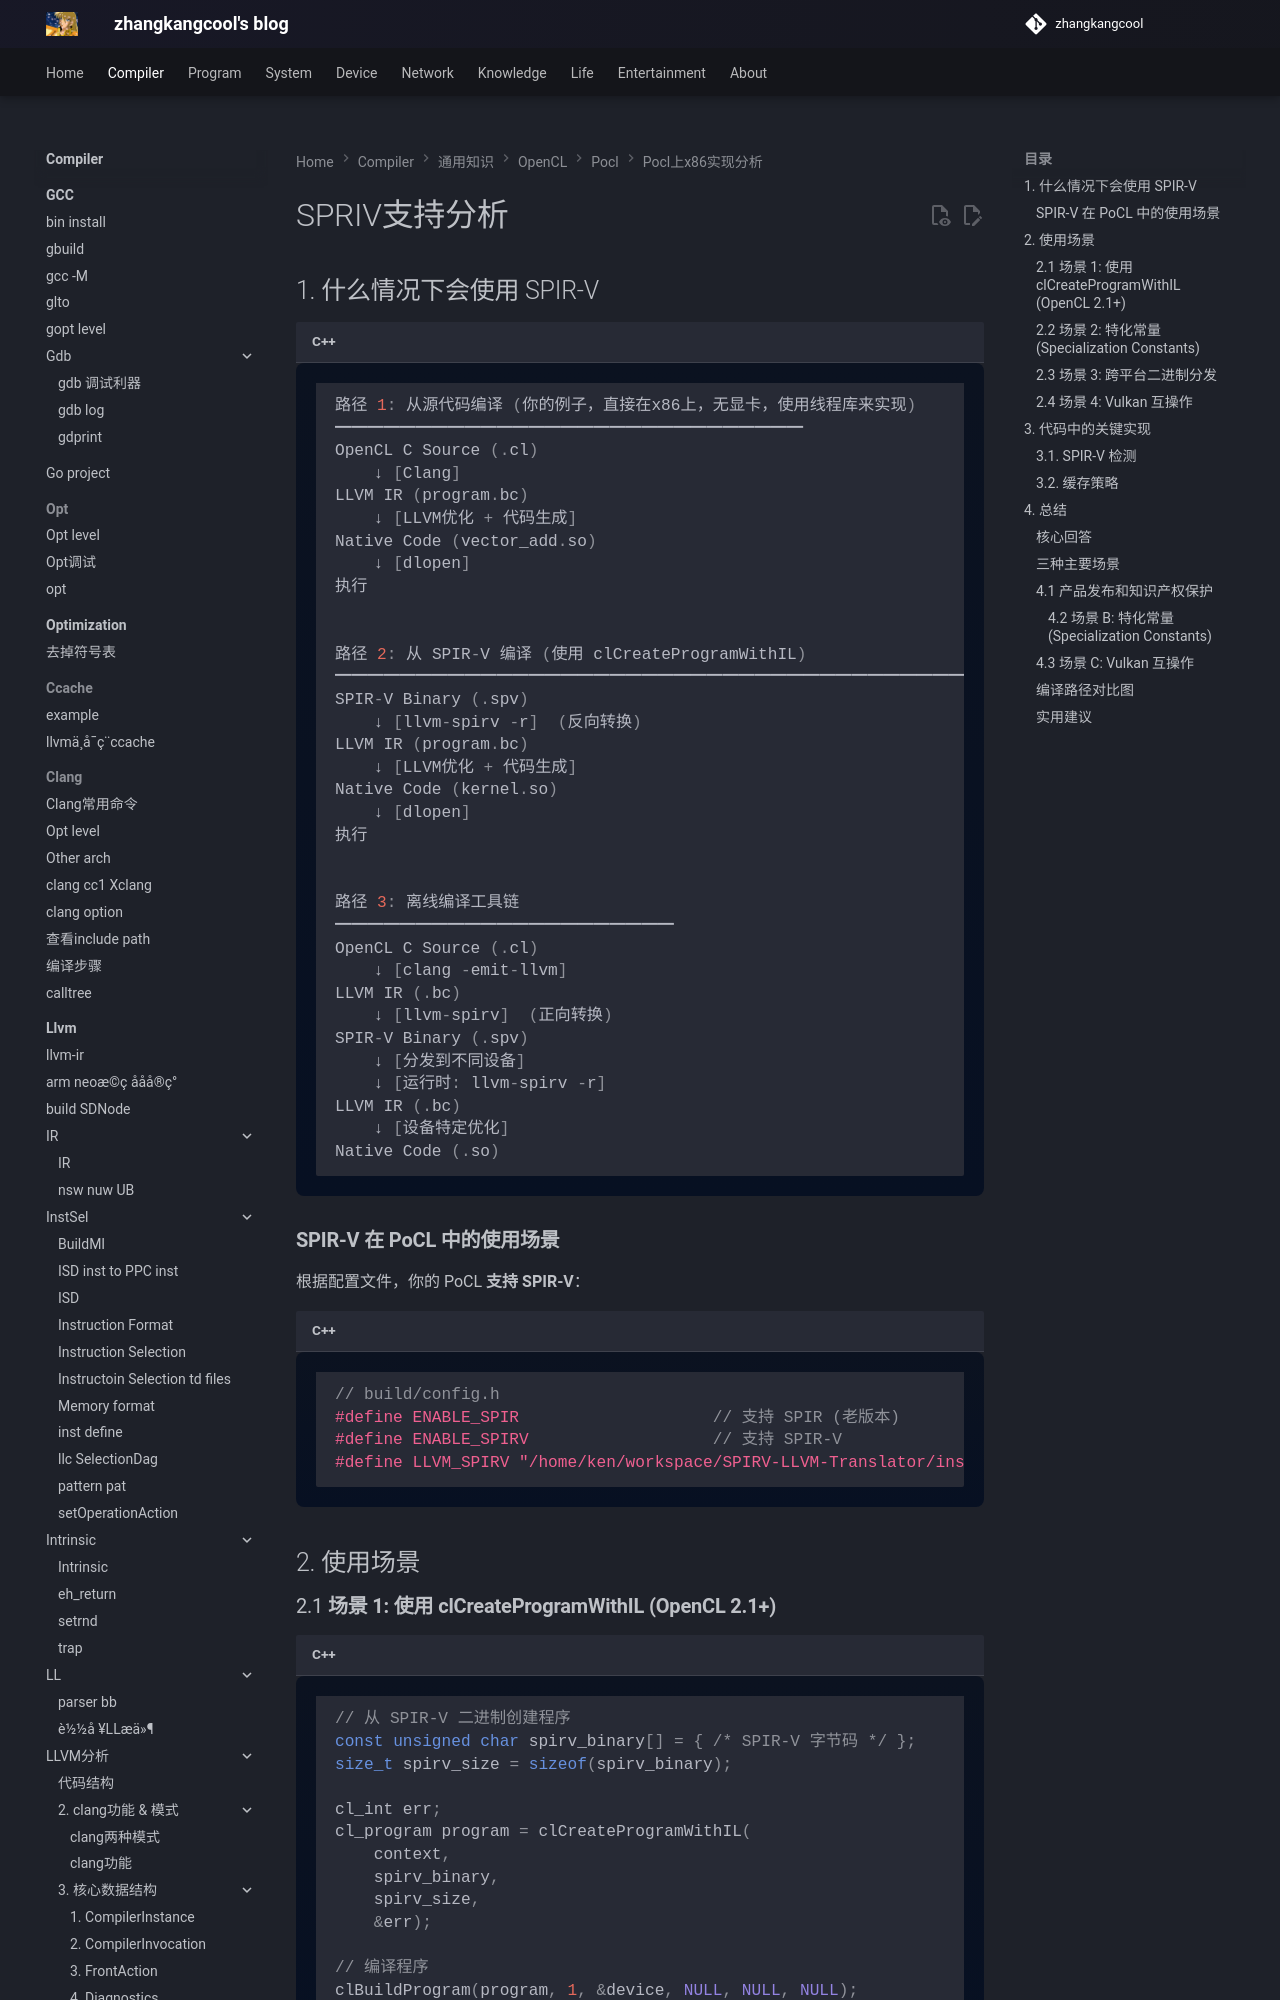

repository: zhangkangcool/zhangkangcool.github.io · page: Compiler/通用知识/OpenCL/pocl/pocl上x86实现分析/SPIRV支持分析/index.html · generator: mkdocs

# SPRIV支持分析



## 1. 什么情况下会使用 SPIR-V

```c++
路径 1: 从源代码编译 (你的例子，直接在x86上，无显卡，使用线程库来实现)
━━━━━━━━━━━━━━━━━━━━━━━━━━━━━
OpenCL C Source (.cl)
    ↓ [Clang]
LLVM IR (program.bc)
    ↓ [LLVM优化 + 代码生成]
Native Code (vector_add.so)
    ↓ [dlopen]
执行


路径 2: 从 SPIR-V 编译 (使用 clCreateProgramWithIL)
━━━━━━━━━━━━━━━━━━━━━━━━━━━━━━━━━━━━━━━━━━━
SPIR-V Binary (.spv)
    ↓ [llvm-spirv -r]  (反向转换)
LLVM IR (program.bc)
    ↓ [LLVM优化 + 代码生成]
Native Code (kernel.so)
    ↓ [dlopen]
执行


路径 3: 离线编译工具链
━━━━━━━━━━━━━━━━━━━━━
OpenCL C Source (.cl)
    ↓ [clang -emit-llvm]
LLVM IR (.bc)
    ↓ [llvm-spirv]  (正向转换)
SPIR-V Binary (.spv)
    ↓ [分发到不同设备]
    ↓ [运行时: llvm-spirv -r]
LLVM IR (.bc)
    ↓ [设备特定优化]
Native Code (.so)
```



### **SPIR-V 在 PoCL 中的使用场景**

根据配置文件，你的 PoCL **支持 SPIR-V**：

```c++
// build/config.h
#define ENABLE_SPIR                    // 支持 SPIR (老版本)
#define ENABLE_SPIRV                   // 支持 SPIR-V
#define LLVM_SPIRV "/home/ken/workspace/SPIRV-LLVM-Translator/install/bin/llvm-spirv"
```



## 2. 使用场景
